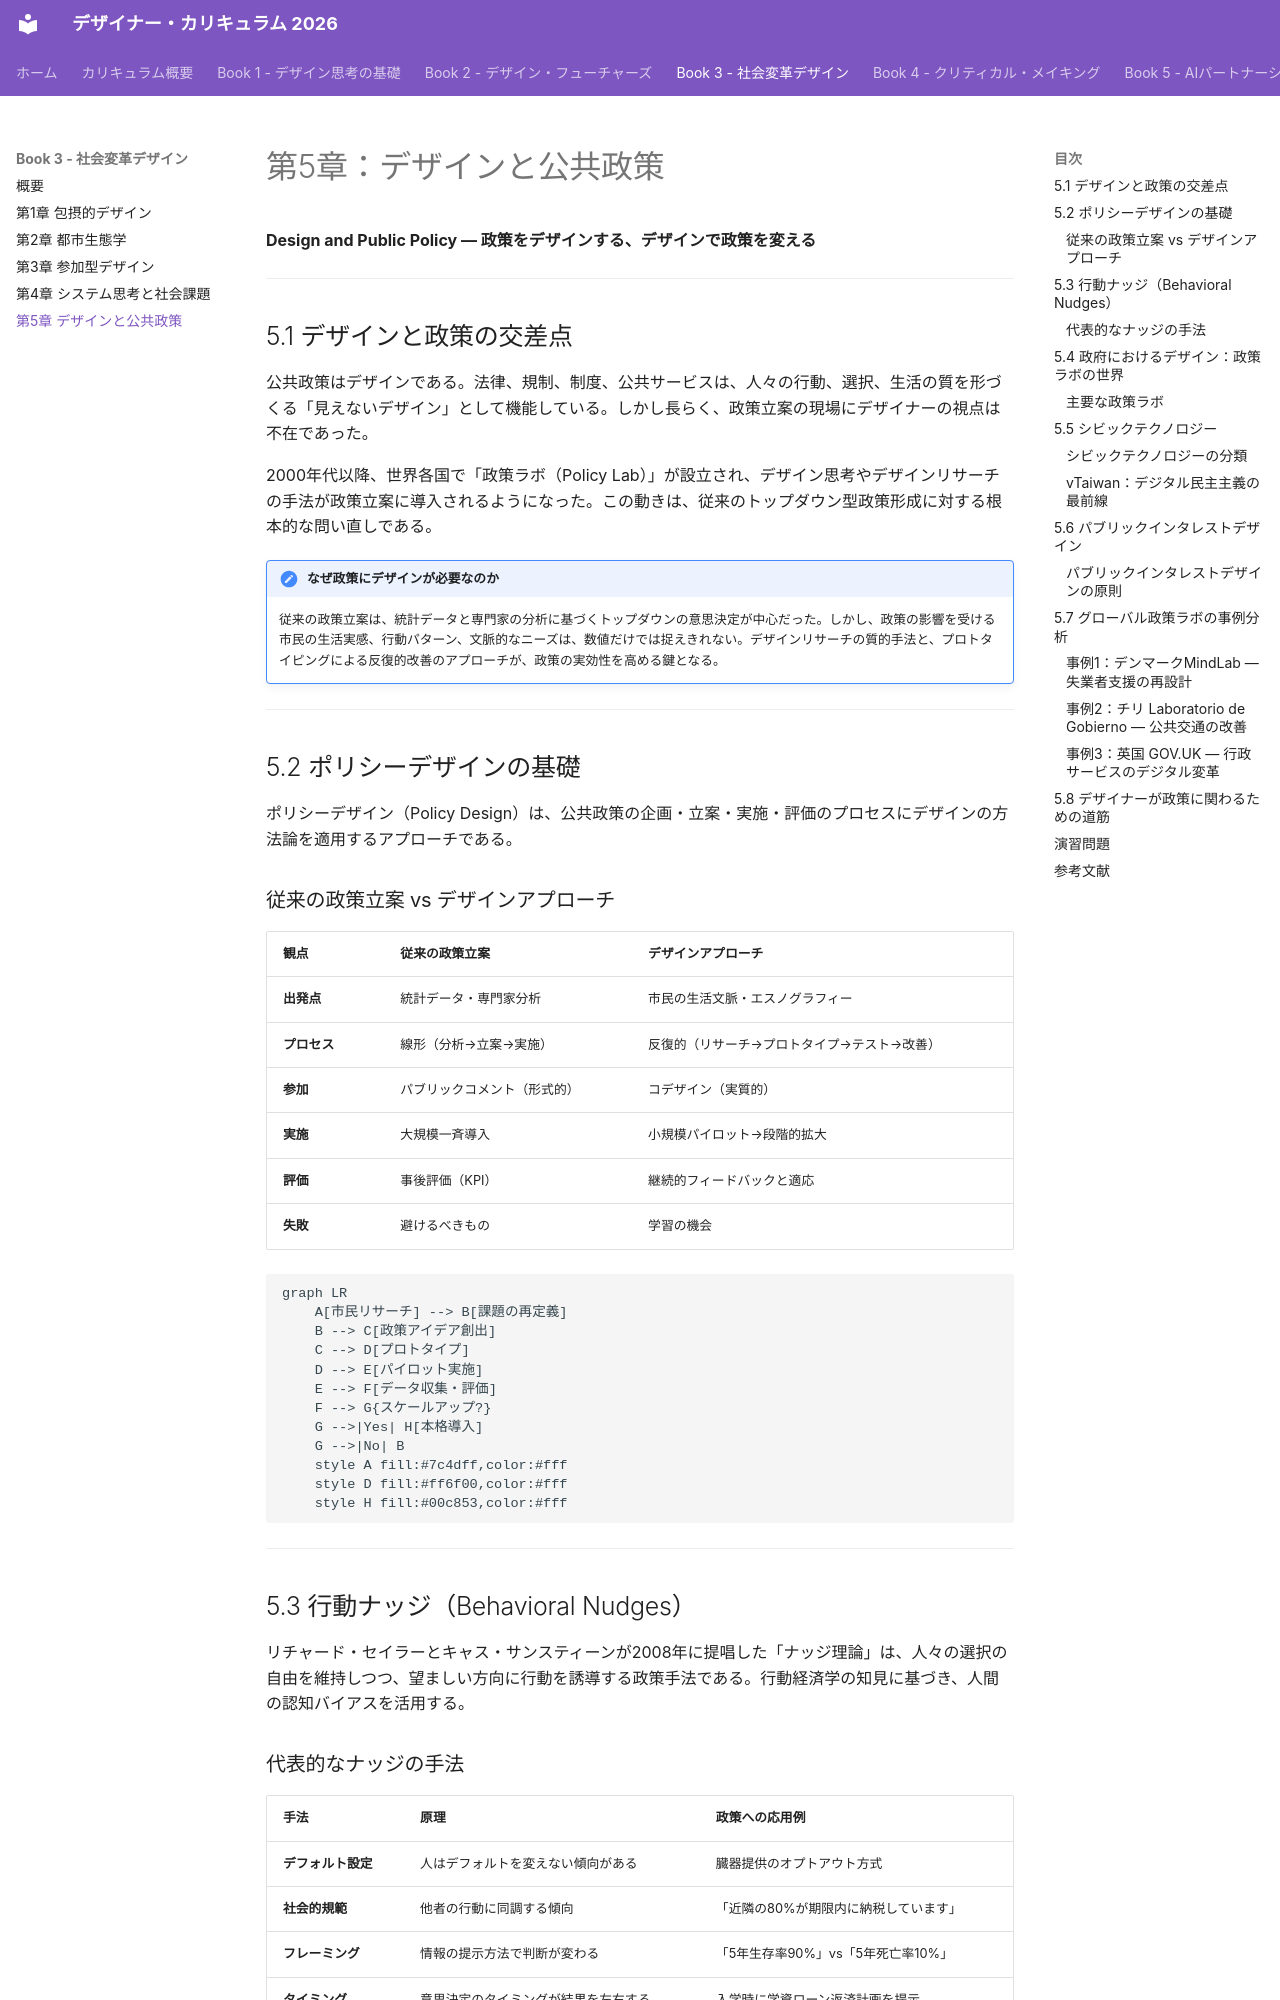

repository: Hide-nu/Designer-curriculum · page: books/03-social-transformation/ch05-design-policy/index.html · generator: mkdocs

# 第5章：デザインと公共政策

**Design and Public Policy — 政策をデザインする、デザインで政策を変える**

---

## 5.1 デザインと政策の交差点

公共政策はデザインである。法律、規制、制度、公共サービスは、人々の行動、選択、生活の質を形づくる「見えないデザイン」として機能している。しかし長らく、政策立案の現場にデザイナーの視点は不在であった。

2000年代以降、世界各国で「政策ラボ（Policy Lab）」が設立され、デザイン思考やデザインリサーチの手法が政策立案に導入されるようになった。この動きは、従来のトップダウン型政策形成に対する根本的な問い直しである。

!!! note "なぜ政策にデザインが必要なのか"
    従来の政策立案は、統計データと専門家の分析に基づくトップダウンの意思決定が中心だった。しかし、政策の影響を受ける市民の生活実感、行動パターン、文脈的なニーズは、数値だけでは捉えきれない。デザインリサーチの質的手法と、プロトタイピングによる反復的改善のアプローチが、政策の実効性を高める鍵となる。

---

## 5.2 ポリシーデザインの基礎

ポリシーデザイン（Policy Design）は、公共政策の企画・立案・実施・評価のプロセスにデザインの方法論を適用するアプローチである。

### 従来の政策立案 vs デザインアプローチ

| 観点 | 従来の政策立案 | デザインアプローチ |
|---|---|---|
| **出発点** | 統計データ・専門家分析 | 市民の生活文脈・エスノグラフィー |
| **プロセス** | 線形（分析→立案→実施） | 反復的（リサーチ→プロトタイプ→テスト→改善） |
| **参加** | パブリックコメント（形式的） | コデザイン（実質的） |
| **実施** | 大規模一斉導入 | 小規模パイロット→段階的拡大 |
| **評価** | 事後評価（KPI） | 継続的フィードバックと適応 |
| **失敗** | 避けるべきもの | 学習の機会 |

```mermaid
graph LR
    A[市民リサーチ] --> B[課題の再定義]
    B --> C[政策アイデア創出]
    C --> D[プロトタイプ]
    D --> E[パイロット実施]
    E --> F[データ収集・評価]
    F --> G{スケールアップ?}
    G -->|Yes| H[本格導入]
    G -->|No| B
    style A fill:#7c4dff,color:#fff
    style D fill:#ff6f00,color:#fff
    style H fill:#00c853,color:#fff
```

---

## 5.3 行動ナッジ（Behavioral Nudges）

リチャード・セイラーとキャス・サンスティーンが2008年に提唱した「ナッジ理論」は、人々の選択の自由を維持しつつ、望ましい方向に行動を誘導する政策手法である。行動経済学の知見に基づき、人間の認知バイアスを活用する。

### 代表的なナッジの手法

| 手法 | 原理 | 政策への応用例 |
|---|---|---|
| **デフォルト設定** | 人はデフォルトを変えない傾向がある | 臓器提供のオプトアウト方式 |
| **社会的規範** | 他者の行動に同調する傾向 | 「近隣の80%が期限内に納税しています」 |
| **フレーミング** | 情報の提示方法で判断が変わる | 「5年生存率90%」vs「5年死亡率10%」 |
| **タイミング** | 意思決定のタイミングが結果を左右する | 入学時に学資ローン返済計画を提示 |
| **簡素化** | 手続きが複雑だと行動しない | 行政手続きのワンストップ化 |
| **フィードバック** | 行動の結果を見えるようにする | リアルタイム電力消費表示 |

!!! warning "ナッジの倫理的課題"
    ナッジは「リバタリアン・パターナリズム（自由主義的温情主義）」と呼ばれるが、批判も多い。誰が「望ましい行動」を定義するのか？ナッジは市民を自律的な意思決定者ではなく操作対象として扱っていないか？透明性のないナッジは民主主義を侵食しないか？デザイナーはこれらの問いに真摯に向き合う必要がある。

---
